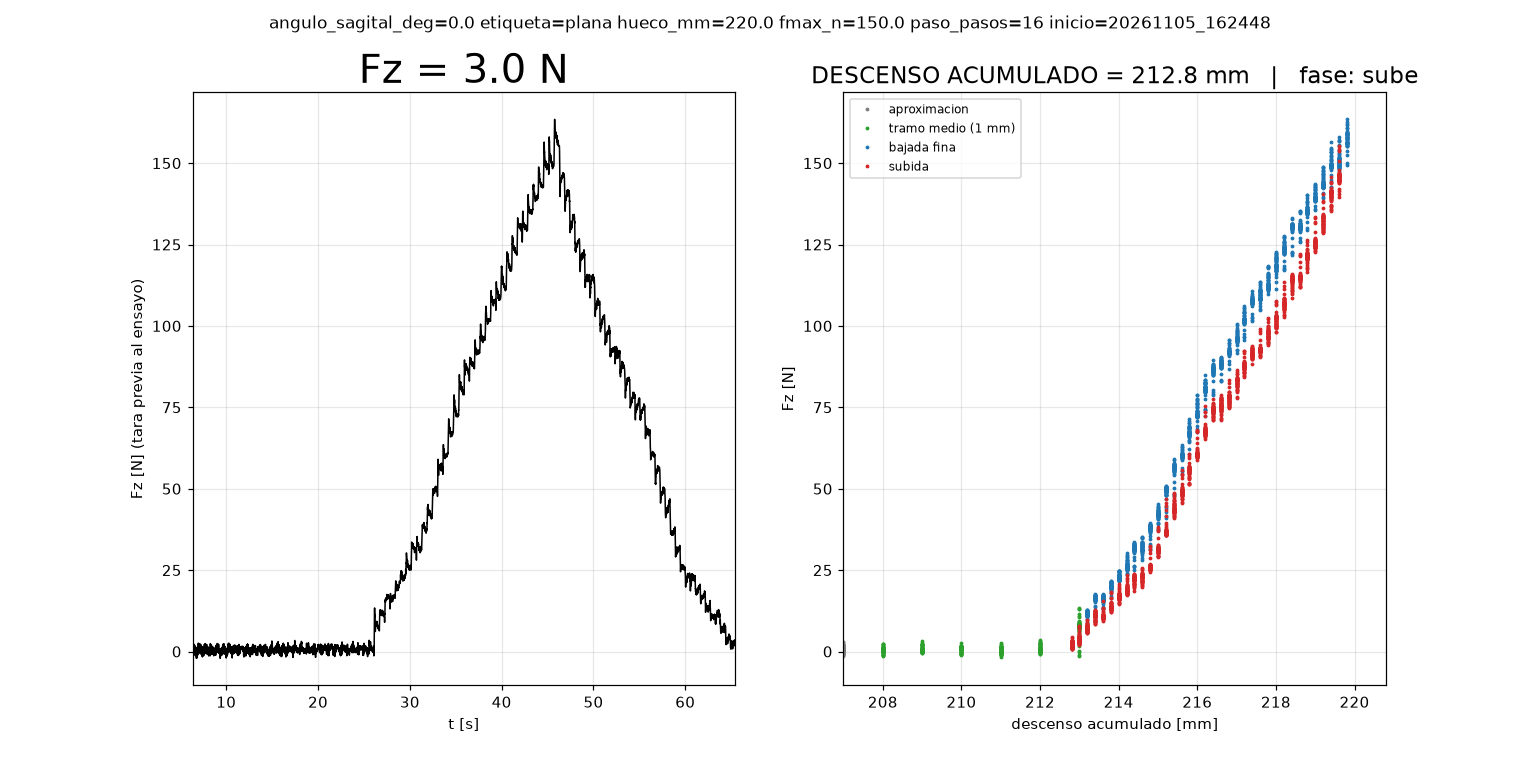

Values plotted in this chart, from the file beside it:
# angulo_sagital_deg=0.0 etiqueta=plana …
t_s, fase, mm, F_N
6.325, base, 0.0, 0.0
11.86, aprox, 100.0, 0.45
13.64, aprox, 125.0, 0.93
15.42, aprox, 150.0, 0.87
17.21, aprox, 175.0, -0.15
17.94, aprox, 179.0, 0.58
18.67, aprox, 183.0, 0.39
19.41, aprox, 187.0, 0.5
20.14, aprox, 191.0, 1.2
20.87, aprox, 195.0, 0.35
21.61, aprox, 199.0, 0.38
22.34, aprox, 203.0, -0.09
23.08, aprox, 207.0, 0.83
23.67, medio, 208.0, 1.0
24.27, medio, 209.0, 0.97
24.86, medio, 210.0, 0.96
25.46, medio, 211.0, 0.44
26.04, medio, 212.0, 0.15
26.64, medio, 213.0, 6.94
27.21, fino, 213.2, 10.7
27.79, fino, 213.4, 16.25
28.37, fino, 213.6, 17.18
28.95, fino, 213.8, 20.91
29.52, fino, 214.0, 23.27
30.1, fino, 214.2, 25.7
30.68, fino, 214.4, 31.28
31.25, fino, 214.6, 30.91
31.83, fino, 214.8, 36.91
32.41, fino, 215.0, 40.86
32.98, fino, 215.2, 49.82
33.56, fino, 215.4, 56.92
34.13, fino, 215.6, 61.0
34.71, fino, 215.8, 67.36
35.29, fino, 216.0, 72.87
35.87, fino, 216.2, 79.82
36.44, fino, 216.4, 85.61
37.02, fino, 216.6, 86.98
37.6, fino, 216.8, 91.63
38.17, fino, 217.0, 95.78
38.75, fino, 217.2, 101.7
39.33, fino, 217.4, 108.2
39.91, fino, 217.6, 109
40.48, fino, 217.8, 111.2
41.06, fino, 218.0, 116.9
41.64, fino, 218.2, 122
42.21, fino, 218.4, 129.7
42.79, fino, 218.6, 129.7
43.37, fino, 218.8, 135.4
43.94, fino, 219.0, 139.7
44.52, fino, 219.2, 142.8
45.1, fino, 219.4, 149.1
45.68, fino, 219.6, 149.1
46.25, fino, 219.8, 155.3
46.82, sube, 219.6, 145.7
47.36, sube, 219.4, 140.6
47.91, sube, 219.2, 133.9
48.46, sube, 219.0, 126.7
49.01, sube, 218.8, 122.3
49.55, sube, 218.6, 115.4
... 29 more rows
